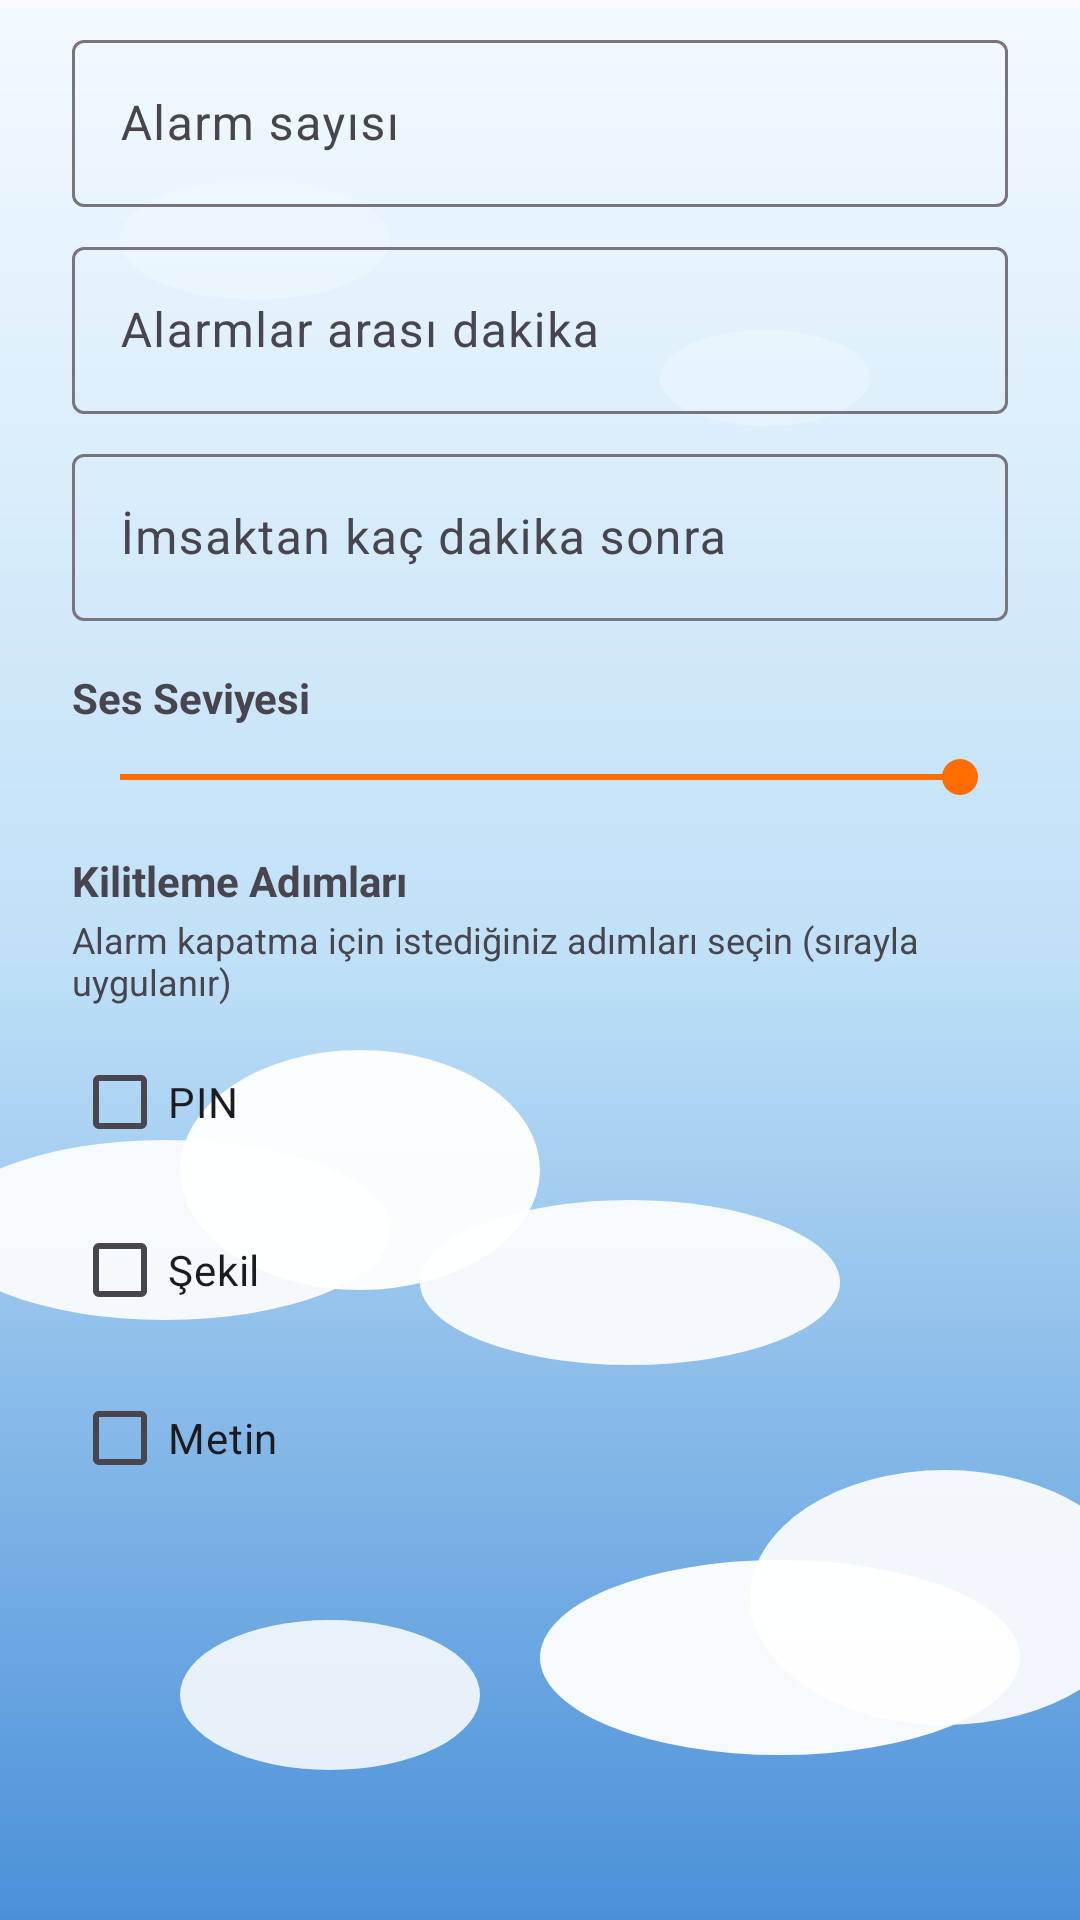

This screen was rendered from an Android layout file. Write that file and the resources it references.
<!-- AndroidManifest.xml: application theme Theme.CalarSaat -->
<!-- res/layout/dialog_sabah_namazi_settings.xml -->
<?xml version="1.0" encoding="utf-8"?>
<ScrollView xmlns:android="http://schemas.android.com/apk/res/android"
    xmlns:app="http://schemas.android.com/apk/res-auto"
    xmlns:tools="http://schemas.android.com/tools"
    android:layout_width="match_parent"
    android:layout_height="wrap_content">

    <LinearLayout
        android:layout_width="match_parent"
        android:layout_height="wrap_content"
        android:orientation="vertical"
        android:paddingStart="24dp"
        android:paddingTop="8dp"
        android:paddingEnd="24dp"
        android:paddingBottom="8dp">

        <com.google.android.material.textfield.TextInputLayout
            android:layout_width="match_parent"
            android:layout_height="wrap_content"
            style="@style/Widget.Material3.TextInputLayout.OutlinedBox">

            <com.google.android.material.textfield.TextInputEditText
                android:id="@+id/editSabahCount"
                android:layout_width="match_parent"
                android:layout_height="wrap_content"
                android:hint="@string/sabah_namazi_count_hint"
                android:inputType="number"
                android:maxLength="2" />
        </com.google.android.material.textfield.TextInputLayout>

        <com.google.android.material.textfield.TextInputLayout
            android:layout_width="match_parent"
            android:layout_height="wrap_content"
            android:layout_marginTop="8dp"
            style="@style/Widget.Material3.TextInputLayout.OutlinedBox">

            <com.google.android.material.textfield.TextInputEditText
                android:id="@+id/editSabahInterval"
                android:layout_width="match_parent"
                android:layout_height="wrap_content"
                android:hint="@string/sabah_namazi_interval_hint"
                android:inputType="number"
                android:maxLength="3" />
        </com.google.android.material.textfield.TextInputLayout>

        <com.google.android.material.textfield.TextInputLayout
            android:layout_width="match_parent"
            android:layout_height="wrap_content"
            android:layout_marginTop="8dp"
            style="@style/Widget.Material3.TextInputLayout.OutlinedBox">

            <com.google.android.material.textfield.TextInputEditText
                android:id="@+id/editSabahOffset"
                android:layout_width="match_parent"
                android:layout_height="wrap_content"
                android:hint="@string/sabah_namazi_offset_hint"
                android:inputType="number"
                android:maxLength="3" />
        </com.google.android.material.textfield.TextInputLayout>

        <LinearLayout
            android:layout_width="match_parent"
            android:layout_height="wrap_content"
            android:layout_marginTop="16dp"
            android:gravity="center_vertical"
            android:orientation="horizontal">

            <TextView
                android:layout_width="0dp"
                android:layout_height="wrap_content"
                android:layout_weight="1"
                android:text="@string/volume_title"
                android:textStyle="bold" />

            <TextView
                android:id="@+id/textSabahVolumeValue"
                android:layout_width="wrap_content"
                android:layout_height="wrap_content"
                tools:text="100%" />
        </LinearLayout>

        <SeekBar
            android:id="@+id/seekSabahVolume"
            android:layout_width="match_parent"
            android:layout_height="wrap_content"
            android:layout_marginTop="8dp"
            android:min="1"
            android:max="100"
            android:progress="100" />

        
        <TextView
            android:layout_width="wrap_content"
            android:layout_height="wrap_content"
            android:layout_marginTop="16dp"
            android:text="@string/lock_steps_title"
            android:textStyle="bold" />

        <TextView
            android:layout_width="wrap_content"
            android:layout_height="wrap_content"
            android:layout_marginTop="2dp"
            android:text="@string/lock_steps_hint"
            android:textColor="?android:attr/textColorSecondary"
            android:textSize="12sp" />

        
        <CheckBox
            android:id="@+id/checkSabahLockPin"
            android:layout_width="match_parent"
            android:layout_height="wrap_content"
            android:layout_marginTop="8dp"
            android:text="@string/lock_type_pin" />

        <com.google.android.material.textfield.TextInputLayout
            android:id="@+id/layoutSabahPin"
            android:layout_width="match_parent"
            android:layout_height="wrap_content"
            android:layout_marginTop="4dp"
            android:visibility="gone"
            app:passwordToggleEnabled="true"
            style="@style/Widget.Material3.TextInputLayout.OutlinedBox">

            <com.google.android.material.textfield.TextInputEditText
                android:id="@+id/editSabahPin"
                android:layout_width="match_parent"
                android:layout_height="wrap_content"
                android:hint="@string/pin_entry_hint"
                android:inputType="numberPassword"
                android:maxLength="6" />
        </com.google.android.material.textfield.TextInputLayout>

        
        <CheckBox
            android:id="@+id/checkSabahLockPattern"
            android:layout_width="match_parent"
            android:layout_height="wrap_content"
            android:layout_marginTop="8dp"
            android:text="@string/lock_type_pattern" />

        <LinearLayout
            android:id="@+id/layoutSabahPattern"
            android:layout_width="match_parent"
            android:layout_height="wrap_content"
            android:layout_marginTop="4dp"
            android:gravity="center_horizontal"
            android:orientation="vertical"
            android:visibility="gone">

            <TextView
                android:id="@+id/textSabahPatternStatus"
                android:layout_width="wrap_content"
                android:layout_height="wrap_content"
                android:layout_marginBottom="8dp"
                android:text="@string/pattern_draw_hint"
                android:textColor="?android:attr/textColorSecondary"
                android:textSize="13sp" />

            <com.metehanyl.calarsaat.ui.PatternLockView
                android:id="@+id/patternLockViewSabah"
                android:layout_width="220dp"
                android:layout_height="220dp"
                android:background="@drawable/bg_pattern_lock"
                android:padding="12dp" />
        </LinearLayout>

        
        <CheckBox
            android:id="@+id/checkSabahLockText"
            android:layout_width="match_parent"
            android:layout_height="wrap_content"
            android:layout_marginTop="8dp"
            android:text="@string/lock_type_text" />

        <com.google.android.material.textfield.TextInputLayout
            android:id="@+id/layoutSabahText"
            android:layout_width="match_parent"
            android:layout_height="wrap_content"
            android:layout_marginTop="4dp"
            android:visibility="gone"
            app:passwordToggleEnabled="true"
            style="@style/Widget.Material3.TextInputLayout.OutlinedBox">

            <com.google.android.material.textfield.TextInputEditText
                android:id="@+id/editSabahText"
                android:layout_width="match_parent"
                android:layout_height="wrap_content"
                android:hint="@string/text_pass_hint"
                android:inputType="textPassword"
                android:maxLength="10" />
        </com.google.android.material.textfield.TextInputLayout>

    </LinearLayout>
</ScrollView>
<!-- resources referenced by this layout -->
<resources>
  <!-- drawable bg_pattern_lock (drawable) -->
  <?xml version="1.0" encoding="utf-8"?>
  <shape xmlns:android="http://schemas.android.com/apk/res/android"
      android:shape="rectangle">
      <solid android:color="#1A237E" />
      <corners android:radius="12dp" />
  </shape>
  <string name="lock_steps_hint">Alarm kapatma için istediğiniz adımları seçin (sırayla uygulanır)</string>
  <string name="lock_steps_title">Kilitleme Adımları</string>
  <string name="lock_type_pattern">Şekil</string>
  <string name="lock_type_pin">PIN</string>
  <string name="lock_type_text">Metin</string>
  <string name="pattern_draw_hint">Parmağınızı sürükleyerek şekil çizin (en az 4 nokta)</string>
  <string name="pin_entry_hint">4-6 haneli PIN</string>
  <string name="sabah_namazi_count_hint">Alarm sayısı</string>
  <string name="sabah_namazi_interval_hint">Alarmlar arası dakika</string>
  <string name="sabah_namazi_offset_hint">İmsaktan kaç dakika sonra</string>
  <string name="text_pass_hint">Metin şifresi (4-10 karakter)</string>
  <string name="volume_title">Ses Seviyesi</string>
  <style name="Theme.CalarSaat" parent="Theme.Material3.Light.NoActionBar">
          <item name="colorPrimary">@color/primary</item>
          <item name="colorPrimaryDark">@color/primary_dark</item>
          <item name="colorSecondary">@color/accent</item>
          <item name="android:statusBarColor" tools:targetApi="21">@color/primary_dark</item>
          <item name="android:windowBackground">@drawable/bg_sky_clouds</item>
      </style>
  <color name="primary">#1A237E</color>
  <color name="primary_dark">#0D1442</color>
  <color name="accent">#FF6D00</color>
  <!-- drawable bg_sky_clouds: vector/xml drawable (drawable, 2620 chars, omitted) -->
</resources>
